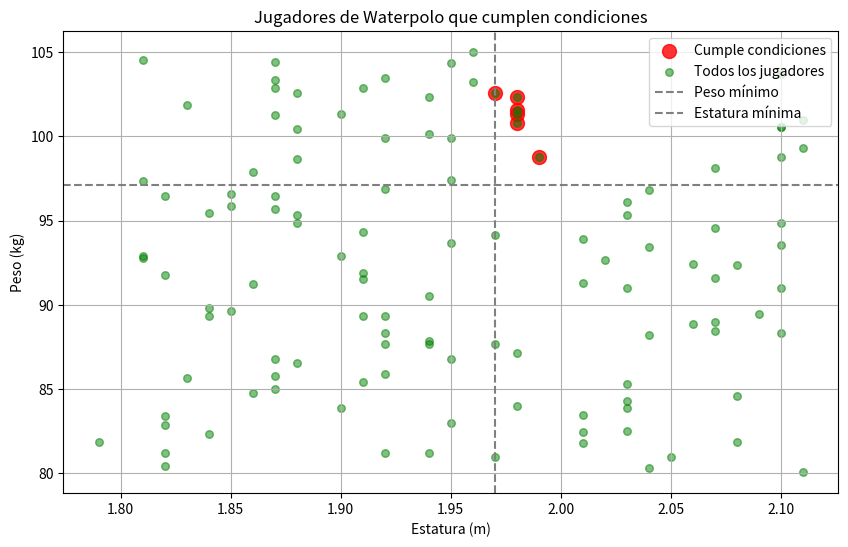

Generate this figure with matplotlib:
import pandas as pd
import matplotlib.pyplot as plt
# Crear datos ficticios para los jugadores de cada país
data = {
   'Pais': ['Australia'] * 12 + ['Brazil'] * 12 + ['Croatia'] * 12 + ['Egypt'] * 12 + ['Eslovenia'] * 12 + ['Georgia'] * 12 + ['Greece']* 12 + ['Hungary']* 12 +['Serbia']* 12+['Ukraine']* 12,
   'Edad': [23.4, 29.8, 27.6, 20.2, 22.1, 26.5, 30.9, 33.2, 19.7, 31.4, 28.3, 18.9,
            32.7, 21.8, 27.4, 23.1, 30.3, 19.2, 22.8, 33.5, 25.6, 19.4, 31.1, 28.7,
            20.8, 34.1, 26.9, 31.9, 18.6, 23.7, 29.4, 32.3, 27.1, 24.2, 21.4, 33.8,
            19.9, 25.2, 28.9, 30.7, 22.5, 31.6, 18.3, 34.4, 26.3, 20.5, 27.9, 23.4,
            22.7, 30.4, 27.8, 19.3, 31.6, 24.9, 29.2, 21.1, 33.7, 26.4, 20.7, 28.9,
            18.4, 32.1, 23.8, 30.3, 25.6, 19.1, 33.4, 27.9, 21.2, 31.8, 24.7, 18.9,
            29.6, 22.5, 34.2, 25.1, 20.2, 28.3, 30.7, 19.8, 32.5, 26.8, 23.1, 31.4,
            18.7, 27.4, 22.8, 34.5, 25.9, 21.6, 29.1, 30.2, 19.6, 33.1, 24.3, 27.7,
            26.2, 30.9, 22.9, 34.6, 25.8, 19.4, 28.7, 31.6, 23.2, 20.8, 27.2, 25.2,
            18.8, 24.6, 21.9, 30.2, 27.3, 25.4, 32.9, 19.1, 28.3, 23.3, 33.4, 21.6],
   'Estatura': [1.86, 1.99, 1.88, 1.88, 2.04, 1.81, 1.87, 1.94, 2.07, 1.92, 1.92, 2.04,
                2.08, 1.96, 1.97, 2.07, 1.87, 1.84, 1.84, 1.95, 1.91, 2.04, 2.11, 1.82,
                1.94, 1.87, 2.07, 2.01,  1.95, 1.97, 1.84, 1.98, 1.98, 2.08, 2.1, 2.01,
                1.97, 2.07, 2.11, 1.82, 2.03, 2.09, 1.95, 1.83, 1.86, 1.86, 1.83, 2.07,
                1.95, 2.11, 2.01, 2.01, 1.85, 1.87, 1.98, 2.04, 1.96, 2.05, 1.95, 1.87,
                2.02, 1.87, 1.79, 2.1, 1.82, 1.85, 1.91, 1.92, 1.95, 1.91, 1.85, 1.98,
                1.88, 1.91, 2.03, 1.81,1.94, 2.1,  1.9,  1.82, 2.1,  2.03, 1.87, 1.92, 
                1.88, 1.91, 1.91, 2.03,1.81, 1.94, 2.1,  1.9,  1.82, 2.1,  2.03, 1.98,
                1.92, 2.03, 1.81, 1.94,2.1,  1.9,  1.82, 2.1,  2.03, 1.87, 1.92, 1.97,
                1.94,2.06,1.87,1.92,1.84,1.92,1.88,2.08,1.88,2.06,2.01,1.98],
   'Peso': [91.234, 98.765, 86.543, 102.567, 80.345, 92.789, 95.678, 100.123, 88.456, 103.456, 81.234, 96.789,
            84.567, 104.987, 87.654, 94.567, 101.234, 89.789, 82.345, 99.876, 85.432, 93.456, 80.075, 91.789,
            102.345, 86.789, 98.123, 83.456, 104.321, 80.987, 95.432, 100.765, 87.123, 92.345, 103.678, 81.789,
            94.123, 88.987, 99.321, 82.876, 96.123, 89.432, 93.678, 101.876, 84.789, 97.876, 85.678, 91.567,
            86.789, 100.987, 93.876, 82.432, 96.567, 84.987, 101.543, 88.234, 103.234, 80.987, 97.432, 85.765,
            92.654, 104.432, 81.876, 98.765, 83.432, 95.876, 91.543, 99.876, 82.987, 94.321, 89.654, 83.987,
            98.654, 91.876, 85.321, 104.543, 87.654, 90.987, 92.876, 81.234, 100.543, 83.876, 96.432, 88.321,
            95.321, 102.876, 89.321, 82.543, 97.321, 90.543, 94.876, 101.321, 80.432, 93.543, 84.321, 102.321,
            87.654, 90.987, 92.876, 81.234, 100.543, 83.876, 96.432, 88.321, 95.321, 102.876, 89.321, 102.543,
            87.876, 92.432, 103.321, 85.876, 89.321, 96.876, 100.432, 81.876, 94.876, 88.876, 91.321, 101.321,],
}

# Crear un DataFrame con los datos
df = pd.DataFrame(data)
# Calcular el índice de masa corporal (IMC)
df['IMC'] = df['Peso'] / (df['Estatura'] ** 2)
# Filtrar los jugadores según las condiciones dadas
filtered_players = df[(df['Edad'] >= 18) & (df['Estatura'] >= 1.97) & (df['Peso'] >= 97.125) & (df['IMC'] > 24.1)]
# Mostrar los jugadores filtrados
print("Jugadores que cumplen las condiciones:")
print(filtered_players)
# Crear un gráfico de dispersión de los jugadores
plt.figure(figsize=(10, 6))
plt.scatter(filtered_players['Estatura'], filtered_players['Peso'], s=100, c='red', alpha=0.8, label='Cumple condiciones')
plt.scatter(df['Estatura'], df['Peso'], s=30, c='green' , alpha=0.5, label='Todos los jugadores')
plt.xlabel('Estatura (m)')
plt.ylabel('Peso (kg)')
plt.title('Jugadores de Waterpolo que cumplen condiciones')
plt.axhline(y=97.125, color='gray', linestyle='--', label='Peso mínimo')
plt.axvline(x=1.97, color='gray', linestyle='--', label='Estatura mínima')
plt.legend()
plt.grid(True)
plt.show()

print(data['Pais'])
 
# Jugadores que cumplen las condiciones:
#          Pais  Edad  Estatura     Peso        IMC
# 1    Australia  29.8      1.99   98.765  24.940027
# 31     Croatia  32.3      1.98  100.765  25.702734
# 54   Eslovenia  29.2      1.98  101.543  25.901184
# 95     Hungary  27.7      1.98  102.321  26.099633
# 107     Serbia  25.2      1.97  102.543  26.422479
# 119    Ukraine  21.6      1.98  101.321  25.844557
